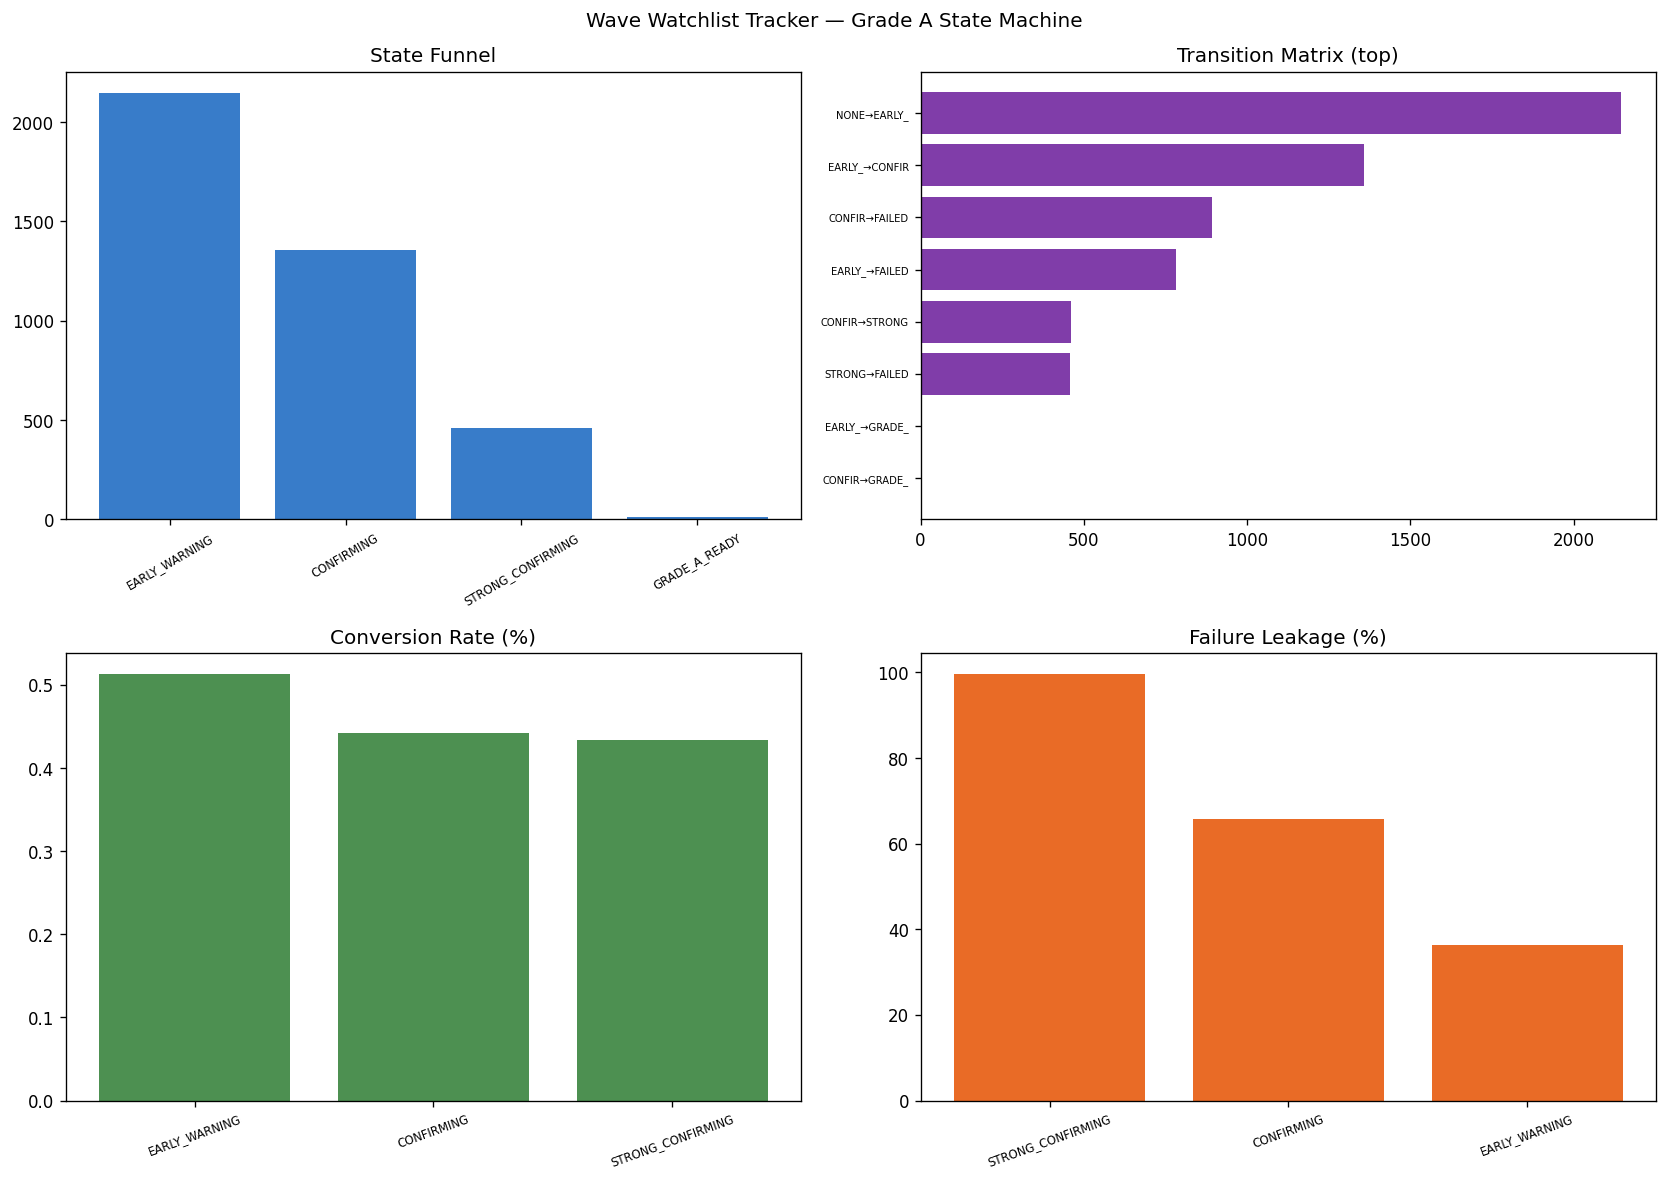

The table this chart was drawn from, first rows:
timestamp, symbol, timeframe, state, duration, next_state, success
2026-05-03 13:00:00, ETHUSDT, 1h, STATE_NONE, 0, STATE_EARLY_WARNING, False
2026-05-03 13:00:00, ETHUSDT, 1h, STATE_EARLY_WARNING, 1, STATE_CONFIRMING, False
2026-05-03 13:00:00, ETHUSDT, 1h, STATE_CONFIRMING, 1, STATE_STRONG_CONFIRMING, False
2026-05-03 13:00:00, ETHUSDT, 1h, STATE_STRONG_CONFIRMING, 1, STATE_FAILED, False
2026-05-03 14:00:00, ETHUSDT, 1h, STATE_NONE, 0, STATE_EARLY_WARNING, False
2026-05-03 14:00:00, ETHUSDT, 1h, STATE_EARLY_WARNING, 1, STATE_CONFIRMING, False
2026-05-03 14:00:00, ETHUSDT, 1h, STATE_CONFIRMING, 1, STATE_FAILED, False
2026-05-03 15:00:00, ETHUSDT, 1h, STATE_NONE, 0, STATE_EARLY_WARNING, False
2026-05-03 15:00:00, ETHUSDT, 1h, STATE_EARLY_WARNING, 2, STATE_CONFIRMING, False
2026-05-03 15:00:00, ETHUSDT, 1h, STATE_CONFIRMING, 1, STATE_FAILED, False
2026-05-03 16:00:00, ETHUSDT, 1h, STATE_NONE, 0, STATE_EARLY_WARNING, False
2026-05-03 16:00:00, ETHUSDT, 1h, STATE_EARLY_WARNING, 1, STATE_CONFIRMING, False
2026-05-03 16:00:00, ETHUSDT, 1h, STATE_CONFIRMING, 1, STATE_FAILED, False
2026-05-03 17:00:00, ETHUSDT, 1h, STATE_NONE, 0, STATE_EARLY_WARNING, False
2026-05-03 17:00:00, ETHUSDT, 1h, STATE_EARLY_WARNING, 2, STATE_CONFIRMING, False
2026-05-03 17:00:00, ETHUSDT, 1h, STATE_CONFIRMING, 1, STATE_FAILED, False
2026-05-03 18:00:00, ETHUSDT, 1h, STATE_NONE, 0, STATE_EARLY_WARNING, False
2026-05-03 18:00:00, ETHUSDT, 1h, STATE_EARLY_WARNING, 1, STATE_CONFIRMING, False
2026-05-03 18:00:00, ETHUSDT, 1h, STATE_CONFIRMING, 1, STATE_FAILED, False
2026-05-03 19:00:00, ETHUSDT, 1h, STATE_NONE, 0, STATE_EARLY_WARNING, False
2026-05-03 19:00:00, ETHUSDT, 1h, STATE_EARLY_WARNING, 4, STATE_FAILED, False
2026-05-03 20:00:00, ETHUSDT, 1h, STATE_NONE, 0, STATE_EARLY_WARNING, False
2026-05-03 20:00:00, ETHUSDT, 1h, STATE_EARLY_WARNING, 2, STATE_CONFIRMING, False
2026-05-03 20:00:00, ETHUSDT, 1h, STATE_CONFIRMING, 1, STATE_FAILED, False
2026-05-03 21:00:00, ETHUSDT, 1h, STATE_NONE, 0, STATE_EARLY_WARNING, False
2026-05-03 21:00:00, ETHUSDT, 1h, STATE_EARLY_WARNING, 1, STATE_CONFIRMING, False
2026-05-03 21:00:00, ETHUSDT, 1h, STATE_CONFIRMING, 1, STATE_FAILED, False
2026-05-03 22:00:00, ETHUSDT, 1h, STATE_NONE, 0, STATE_EARLY_WARNING, False
2026-05-03 22:00:00, ETHUSDT, 1h, STATE_EARLY_WARNING, 4, STATE_CONFIRMING, False
2026-05-03 22:00:00, ETHUSDT, 1h, STATE_CONFIRMING, 1, STATE_STRONG_CONFIRMING, False
2026-05-03 22:00:00, ETHUSDT, 1h, STATE_STRONG_CONFIRMING, 2, STATE_FAILED, False
2026-05-04 01:00:00, ETHUSDT, 1h, STATE_NONE, 0, STATE_EARLY_WARNING, False
2026-05-04 01:00:00, ETHUSDT, 1h, STATE_EARLY_WARNING, 1, STATE_CONFIRMING, False
2026-05-04 01:00:00, ETHUSDT, 1h, STATE_CONFIRMING, 1, STATE_STRONG_CONFIRMING, False
2026-05-04 01:00:00, ETHUSDT, 1h, STATE_STRONG_CONFIRMING, 2, STATE_FAILED, False
2026-05-04 02:00:00, ETHUSDT, 1h, STATE_NONE, 0, STATE_EARLY_WARNING, False
2026-05-04 02:00:00, ETHUSDT, 1h, STATE_EARLY_WARNING, 1, STATE_CONFIRMING, False
2026-05-04 02:00:00, ETHUSDT, 1h, STATE_CONFIRMING, 1, STATE_STRONG_CONFIRMING, False
2026-05-04 02:00:00, ETHUSDT, 1h, STATE_STRONG_CONFIRMING, 1, STATE_FAILED, False
2026-05-04 03:00:00, ETHUSDT, 1h, STATE_NONE, 0, STATE_EARLY_WARNING, False
2026-05-04 03:00:00, ETHUSDT, 1h, STATE_EARLY_WARNING, 1, STATE_CONFIRMING, False
2026-05-04 03:00:00, ETHUSDT, 1h, STATE_CONFIRMING, 1, STATE_FAILED, False
2026-05-04 04:00:00, ETHUSDT, 1h, STATE_NONE, 0, STATE_EARLY_WARNING, False
2026-05-04 04:00:00, ETHUSDT, 1h, STATE_EARLY_WARNING, 3, STATE_FAILED, False
2026-05-04 09:00:00, ETHUSDT, 1h, STATE_NONE, 0, STATE_EARLY_WARNING, False
2026-05-04 09:00:00, ETHUSDT, 1h, STATE_EARLY_WARNING, 3, STATE_FAILED, False
2026-05-04 21:00:00, ETHUSDT, 1h, STATE_NONE, 0, STATE_EARLY_WARNING, False
2026-05-04 21:00:00, ETHUSDT, 1h, STATE_EARLY_WARNING, 3, STATE_FAILED, False
2026-05-04 22:00:00, ETHUSDT, 1h, STATE_NONE, 0, STATE_EARLY_WARNING, False
2026-05-04 22:00:00, ETHUSDT, 1h, STATE_EARLY_WARNING, 2, STATE_CONFIRMING, False
2026-05-04 22:00:00, ETHUSDT, 1h, STATE_CONFIRMING, 1, STATE_STRONG_CONFIRMING, False
2026-05-04 22:00:00, ETHUSDT, 1h, STATE_STRONG_CONFIRMING, 3, STATE_FAILED, False
2026-05-04 23:00:00, ETHUSDT, 1h, STATE_NONE, 0, STATE_EARLY_WARNING, False
2026-05-04 23:00:00, ETHUSDT, 1h, STATE_EARLY_WARNING, 1, STATE_CONFIRMING, False
2026-05-04 23:00:00, ETHUSDT, 1h, STATE_CONFIRMING, 1, STATE_STRONG_CONFIRMING, False
2026-05-04 23:00:00, ETHUSDT, 1h, STATE_STRONG_CONFIRMING, 3, STATE_FAILED, False
2026-05-05 01:00:00, ETHUSDT, 1h, STATE_NONE, 0, STATE_EARLY_WARNING, False
2026-05-05 01:00:00, ETHUSDT, 1h, STATE_EARLY_WARNING, 1, STATE_CONFIRMING, False
2026-05-05 01:00:00, ETHUSDT, 1h, STATE_CONFIRMING, 1, STATE_STRONG_CONFIRMING, False
2026-05-05 01:00:00, ETHUSDT, 1h, STATE_STRONG_CONFIRMING, 1, STATE_FAILED, False
... 6,049 more rows
